Photos from the image-classification dataset "lung_mask_data" in the GitHub repository ljsetter/0xDEADBEEFCAFE. Its 2 classes are: normal, pneumonia.

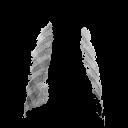
Label: pneumonia

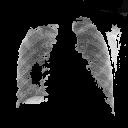
Label: normal

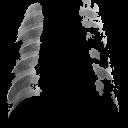
Label: pneumonia

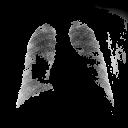
Label: normal

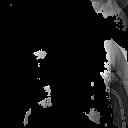
Label: pneumonia

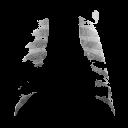
Label: pneumonia
